Image classification data set "images_augmented" (Minyael/Gift-card-classification on GitHub). Class labels (2): Steam, Xbox.

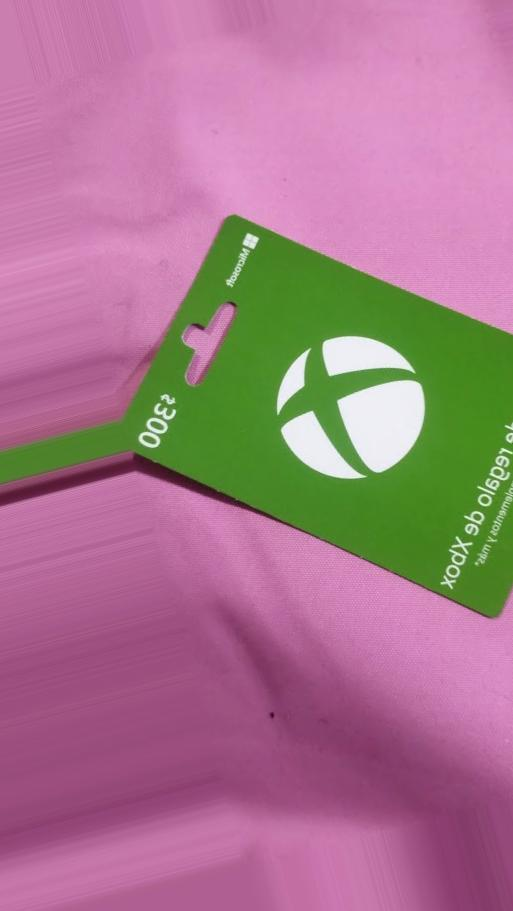
Label: Xbox

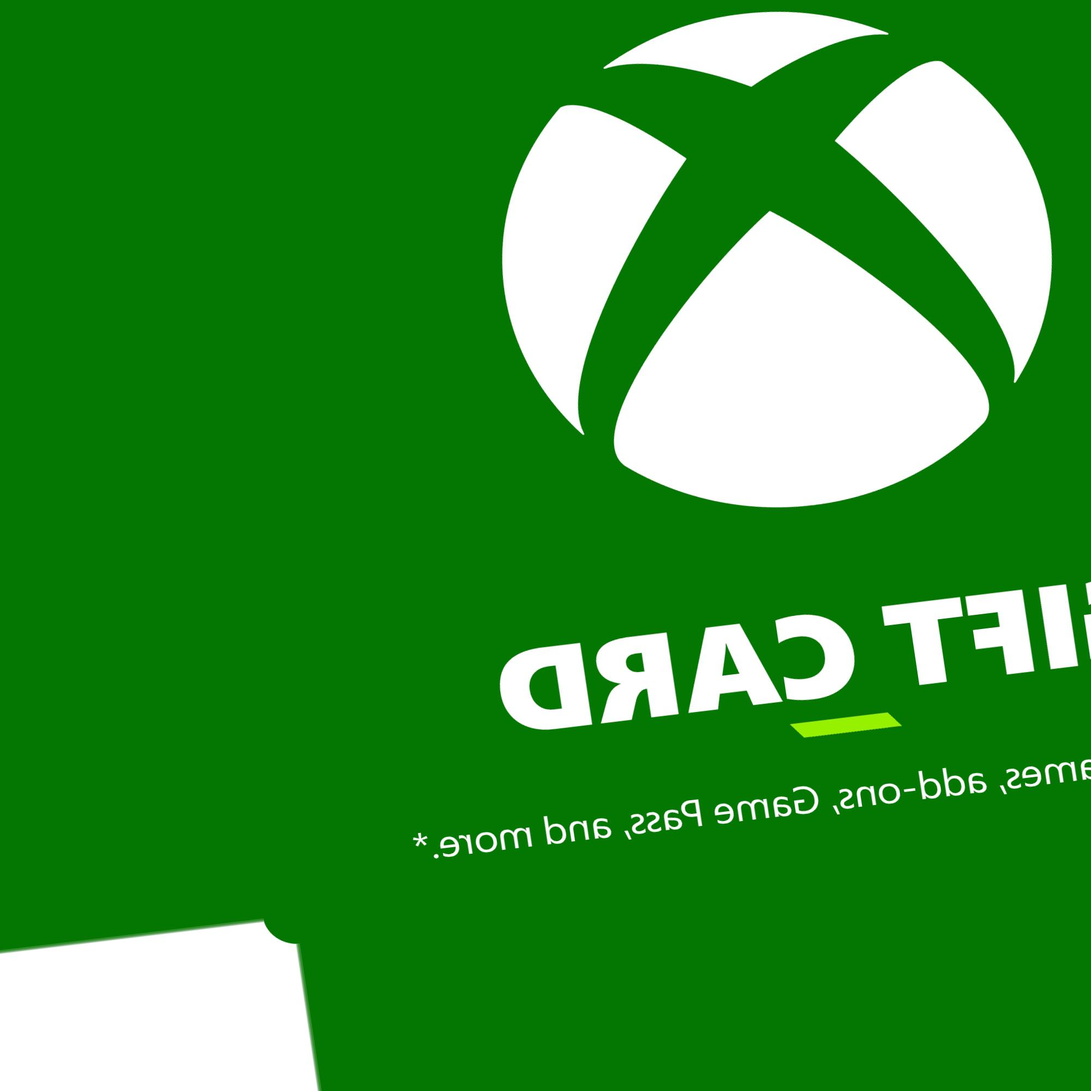
Label: Xbox

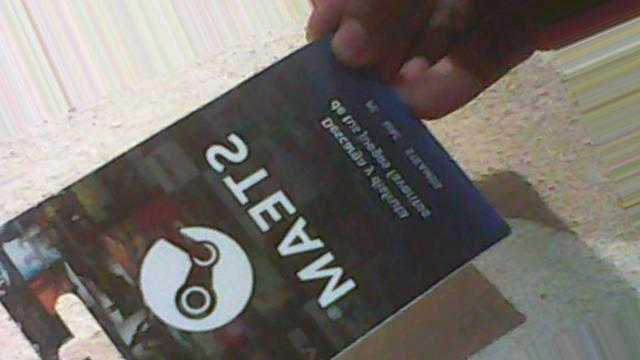
Label: Steam

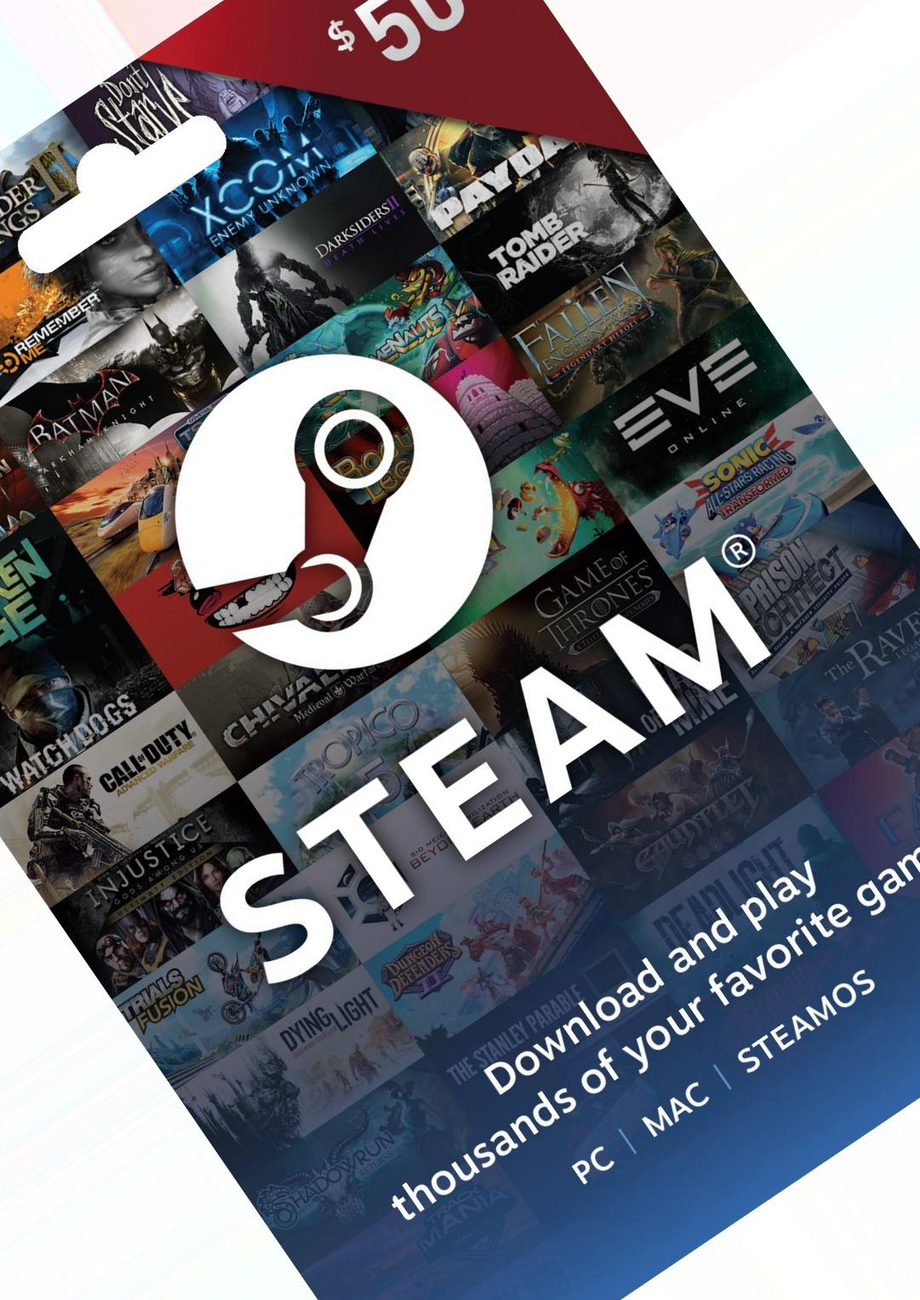
Label: Steam

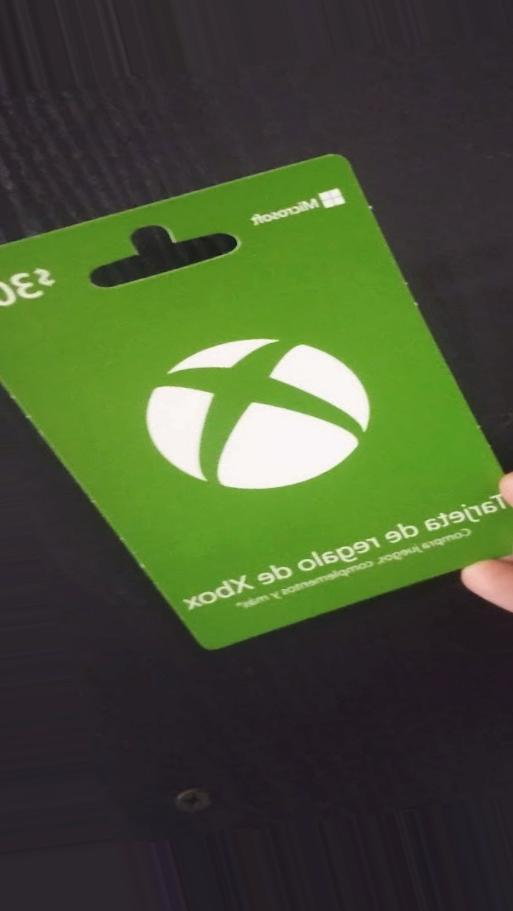
Label: Xbox

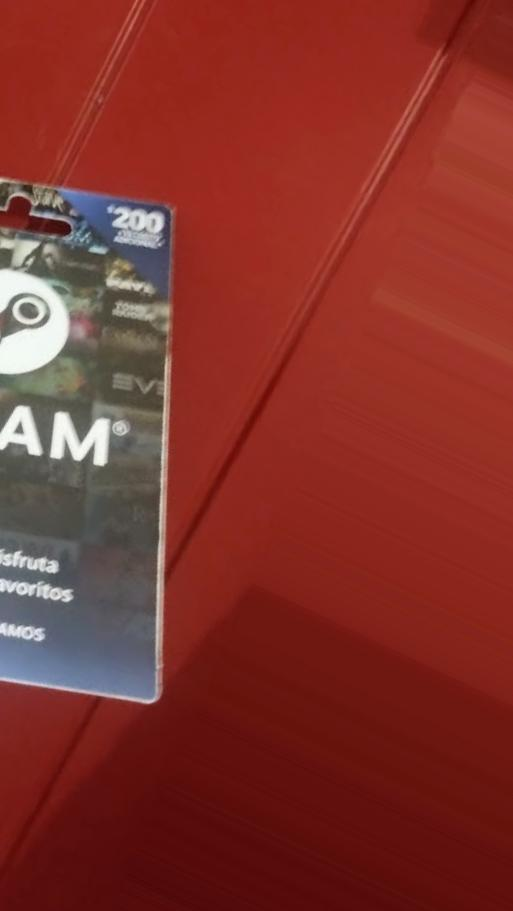
Label: Steam
